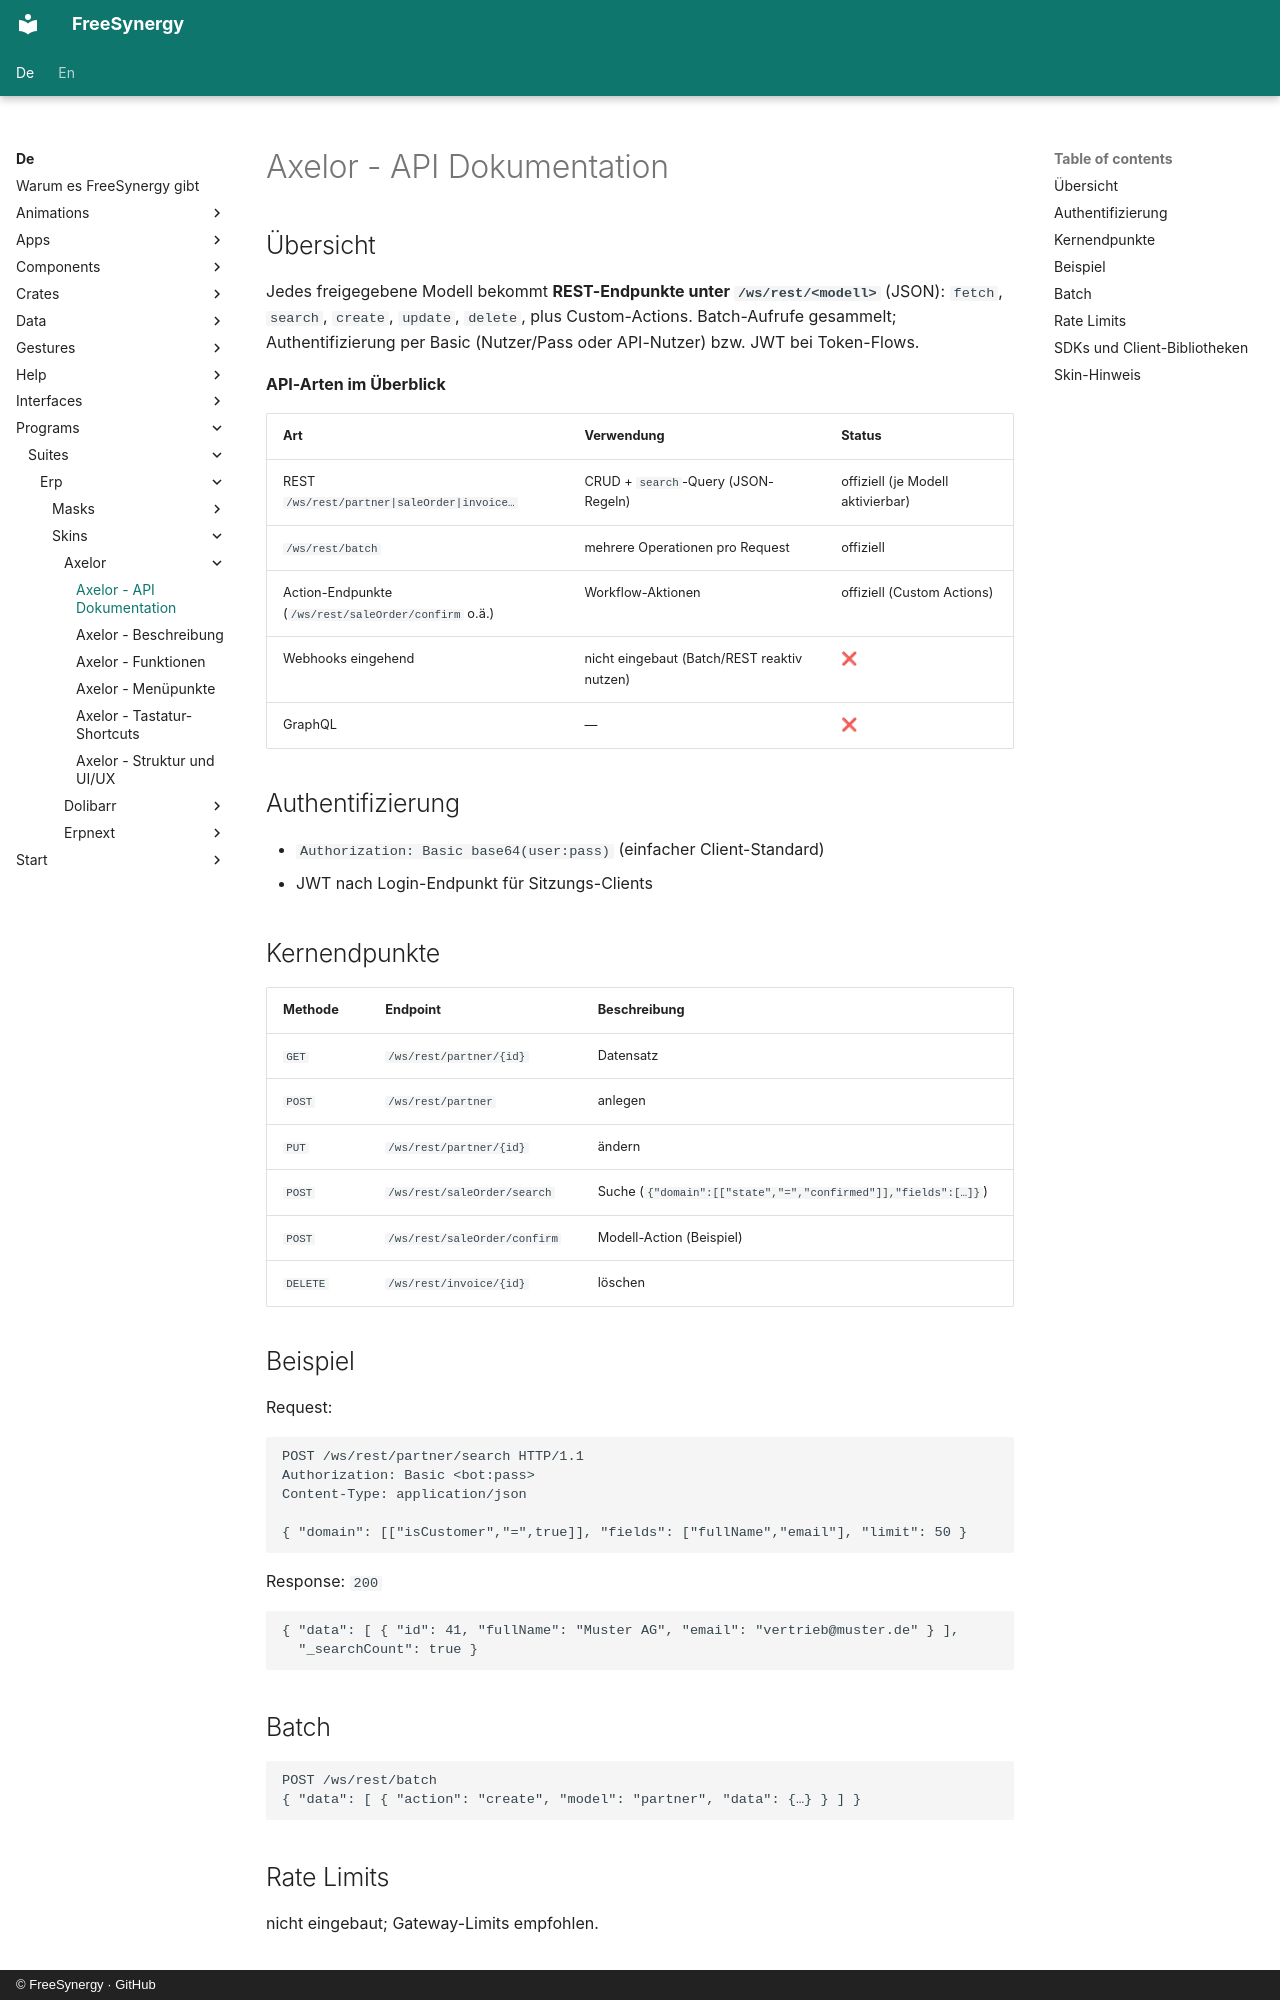

repository: FreeSynergy/fs-documentation · page: de/programs/suites/erp/skins/axelor/api/index.html · generator: mkdocs · copyright: © FreeSynergy · GitHub

# Axelor - API Dokumentation

## Übersicht

Jedes freigegebene Modell bekommt **REST-Endpunkte unter `/ws/rest/<modell>`** (JSON): `fetch`, `search`, `create`, `update`, `delete`, plus Custom-Actions. Batch-Aufrufe gesammelt; Authentifizierung per Basic (Nutzer/Pass oder API-Nutzer) bzw. JWT bei Token-Flows.

**API-Arten im Überblick**

| Art | Verwendung | Status |
|-----|------------|--------|
| REST `/ws/rest/partner|saleOrder|invoice…` | CRUD + `search`-Query (JSON-Regeln) | offiziell (je Modell aktivierbar) |
| `/ws/rest/batch` | mehrere Operationen pro Request | offiziell |
| Action-Endpunkte (`/ws/rest/saleOrder/confirm` o.ä.) | Workflow-Aktionen | offiziell (Custom Actions) |
| Webhooks eingehend | nicht eingebaut (Batch/REST reaktiv nutzen) | ❌ |
| GraphQL | — | ❌ |

## Authentifizierung

- `Authorization: Basic base64(user:pass)` (einfacher Client-Standard)
- JWT nach Login-Endpunkt für Sitzungs-Clients

## Kernendpunkte

| Methode | Endpoint | Beschreibung |
|---------|----------|--------------|
| `GET` | `/ws/rest/partner/{id}` | Datensatz |
| `POST` | `/ws/rest/partner` | anlegen |
| `PUT` | `/ws/rest/partner/{id}` | ändern |
| `POST` | `/ws/rest/saleOrder/search` | Suche (`{"domain":[["state","=","confirmed"]],"fields":[…]}`) |
| `POST` | `/ws/rest/saleOrder/confirm` | Modell-Action (Beispiel) |
| `DELETE` | `/ws/rest/invoice/{id}` | löschen |

## Beispiel

Request:

```http
POST /ws/rest/partner/search HTTP/1.1
Authorization: Basic <bot:pass>
Content-Type: application/json

{ "domain": [["isCustomer","=",true]], "fields": ["fullName","email"], "limit": 50 }
```

Response: `200`

```json
{ "data": [ { "id": 41, "fullName": "Muster AG", "email": "vertrieb@muster.de" } ],
  "_searchCount": true }
```

## Batch

```http
POST /ws/rest/batch
{ "data": [ { "action": "create", "model": "partner", "data": {…} } ] }
```

## Rate Limits

nicht eingebaut; Gateway-Limits empfohlen.
